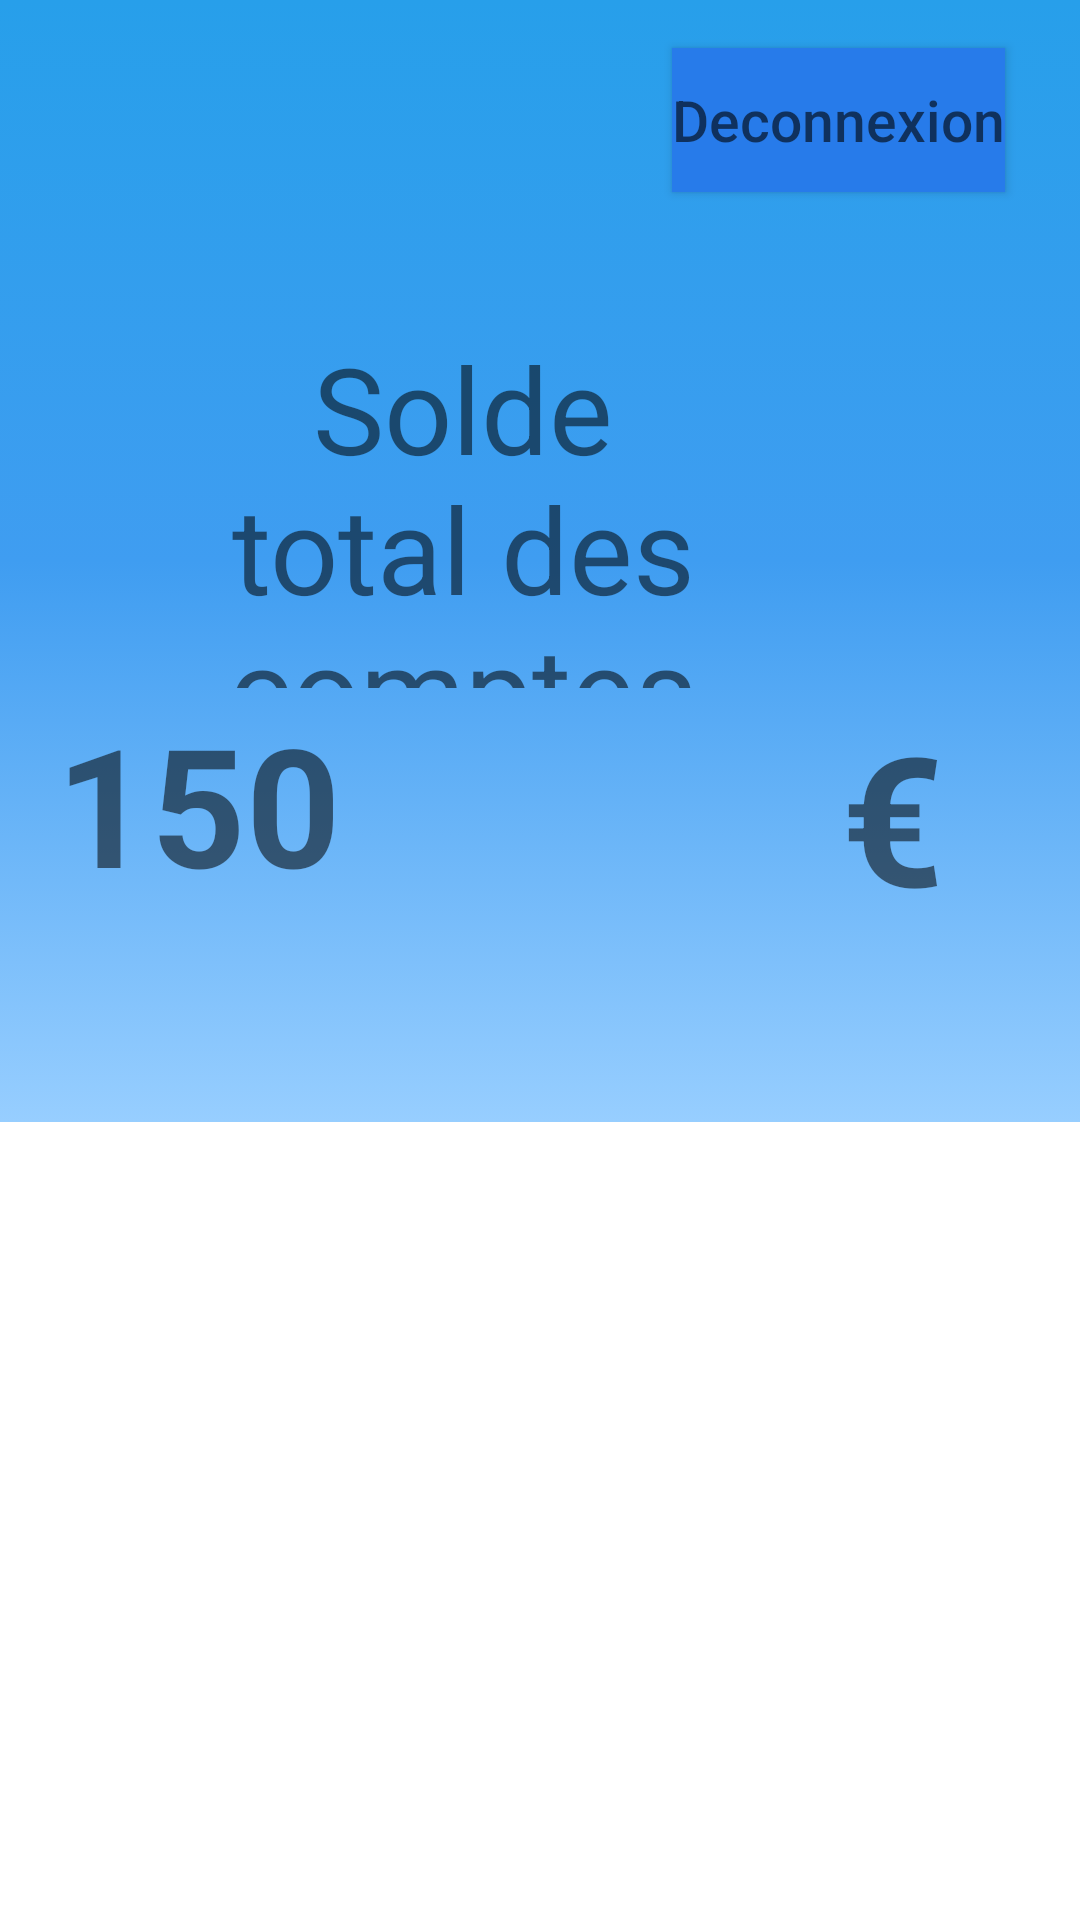

Here is an Android app screen rendered from its layout file. Give the layout XML and the strings, colors and styles it references.
<!-- AndroidManifest.xml: application theme blueBarHaut -->
<!-- res/layout/fragment_accueil.xml -->
<?xml version="1.0" encoding="utf-8"?>
<RelativeLayout xmlns:android="http://schemas.android.com/apk/res/android"
    xmlns:tools="http://schemas.android.com/tools"
    android:layout_width="match_parent"
    android:layout_height="match_parent"
    xmlns:app="http://schemas.android.com/apk/res-auto"
    tools:context=".AccueilFragment">

    


    <ImageView
        android:id="@+id/fond_background"
        android:layout_width="match_parent"
        android:layout_height="374dp"
        android:src="@drawable/gradient_background" />

    <ImageView
        android:id="@+id/imageView11"
        android:layout_width="400dp"
        android:layout_height="401dp"
        android:src="@drawable/rectangle_jaune"
        tools:layout_editor_absoluteX="-28dp"
        tools:layout_editor_absoluteY="16dp" />

    <TextView
        android:layout_width="272dp"
        android:layout_height="120dp"
        android:layout_below="@+id/imageView11"
        android:layout_alignParentStart="true"
        android:layout_alignParentEnd="true"
        android:layout_marginStart="44dp"
        android:layout_marginTop="-292dp"
        android:layout_marginEnd="95dp"
        android:text="Solde total des comptes"
        android:textAlignment="center"
        android:textSize="40dp"
        app:layout_constraintStart_toStartOf="parent"
        tools:layout_editor_absoluteY="131dp" />

    <TextView
        android:id="@+id/solde"
        android:layout_width="100dp"
        android:layout_height="70dp"
        android:layout_alignBottom="@+id/imageView11"
        android:layout_marginStart="16dp"
        android:layout_marginBottom="100dp"
        android:text="1500"
        android:textAlignment="center"
        android:textSize="55dp"
        android:textStyle="bold"
        app:layout_constraintStart_toStartOf="parent"
        tools:layout_editor_absoluteY="251dp" />

    <TextView
        android:id="@+id/euros"
        android:layout_width="35dp"
        android:layout_height="70dp"
        android:layout_alignBottom="@+id/imageView11"
        android:layout_marginStart="280dp"
        android:layout_marginBottom="99dp"
        android:text="€"
        android:textAlignment="center"
        android:textSize="60dp"
        android:textStyle="bold"
        app:layout_constraintStart_toStartOf="parent"
        tools:layout_editor_absoluteY="251dp" />

    <androidx.appcompat.widget.AppCompatButton
        android:id="@+id/btn_deco"
        android:layout_width="wrap_content"
        android:layout_height="wrap_content"
        android:layout_alignEnd="@+id/imageView11"
        android:layout_alignParentTop="true"
        android:layout_marginStart="40dp"
        android:layout_marginTop="16dp"
        android:layout_marginEnd="25dp"
        android:background="@color/blueBar"
        android:hint="Deconnexion"
        android:textSize="19dp" />


</RelativeLayout>
<!-- resources referenced by this layout -->
<resources>
  <color name="blueBar">#277bea</color>
  <!-- drawable gradient_background (drawable) -->
  <?xml version="1.0" encoding="utf-8"?>
  <selector xmlns:android="http://schemas.android.com/apk/res/android">
      <item>
          <shape>
                  <gradient
                      android:angle="90"
                      android:startColor="#97ceff"
                      android:centerColor="#3f9df1"
                      android:endColor="#279fea"
                      android:type="linear"/>
          </shape>
      </item>
  </selector>
  <style name="blueBarHaut" parent="Theme.MaterialComponents.DayNight.DarkActionBar">
          <item name="colorPrimary">@color/blueBar</item>
      </style>
</resources>
